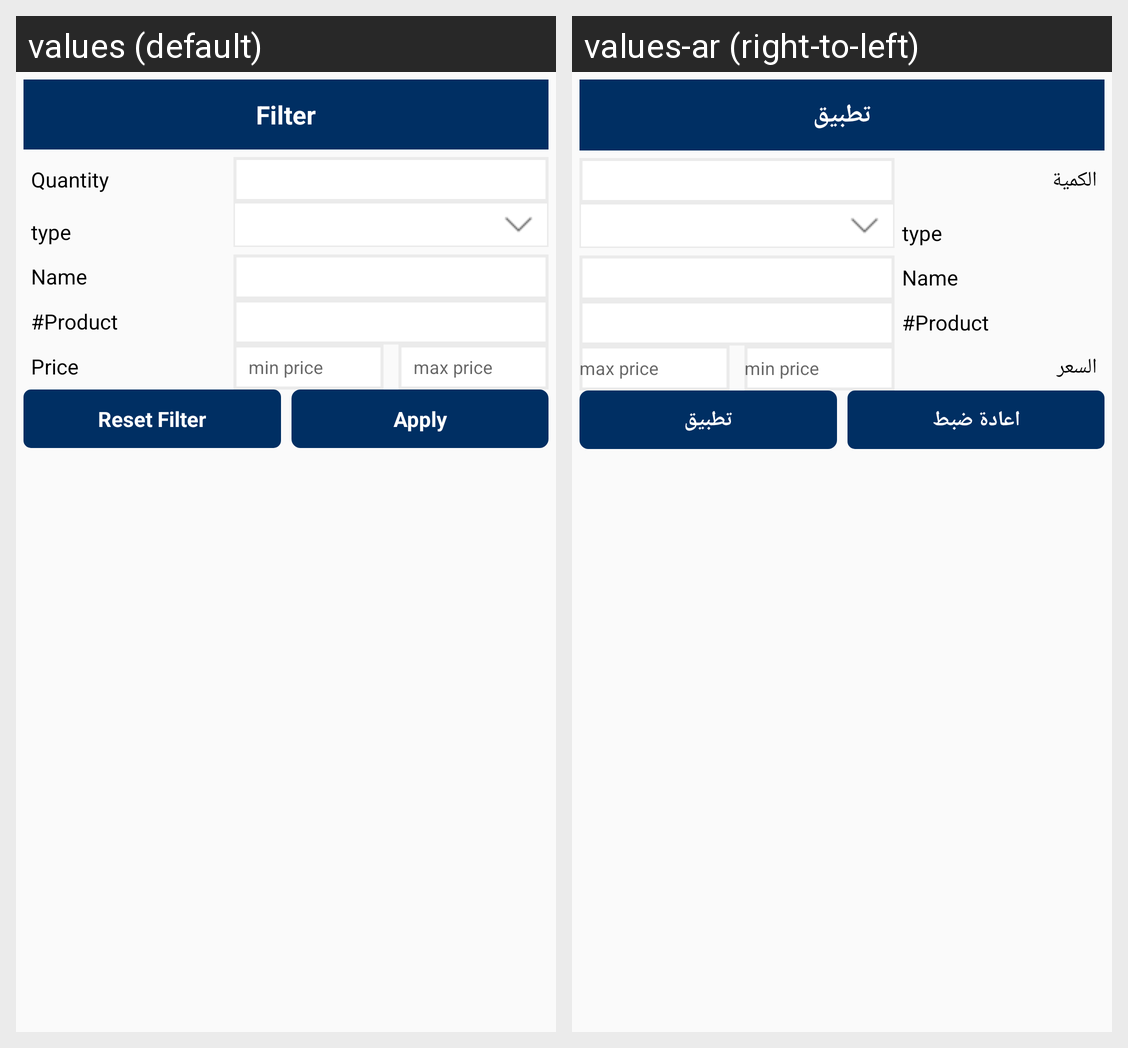

Translations of the strings shown on this Android screen, per locale in the grid:
Android screen res/layout/faq_inventory_screen.xml rendered under 2 locales, left to right: values (default), values-ar (right-to-left). Device: Nexus 5 (rendered at 1080×1920; each locale shown at half size, 540×960, under a caption strip naming it); theme AppTheme.
Strings drawn on this screen, with the default value and each locale's value (text and hints the layout hard-codes, and strings that could not be matched under every locale, appear in the picture but are not listed):

Filter
  values: Filter
  values-ar: تطبيق

Quantity
  values: Quantity
  values-ar: الكمية

price
  values: Price
  values-ar: السعر

Reset_filter
  values: Reset Filter
  values-ar: اعادة ضبط

applyfilter
  values: Apply
  values-ar: تطبيق
